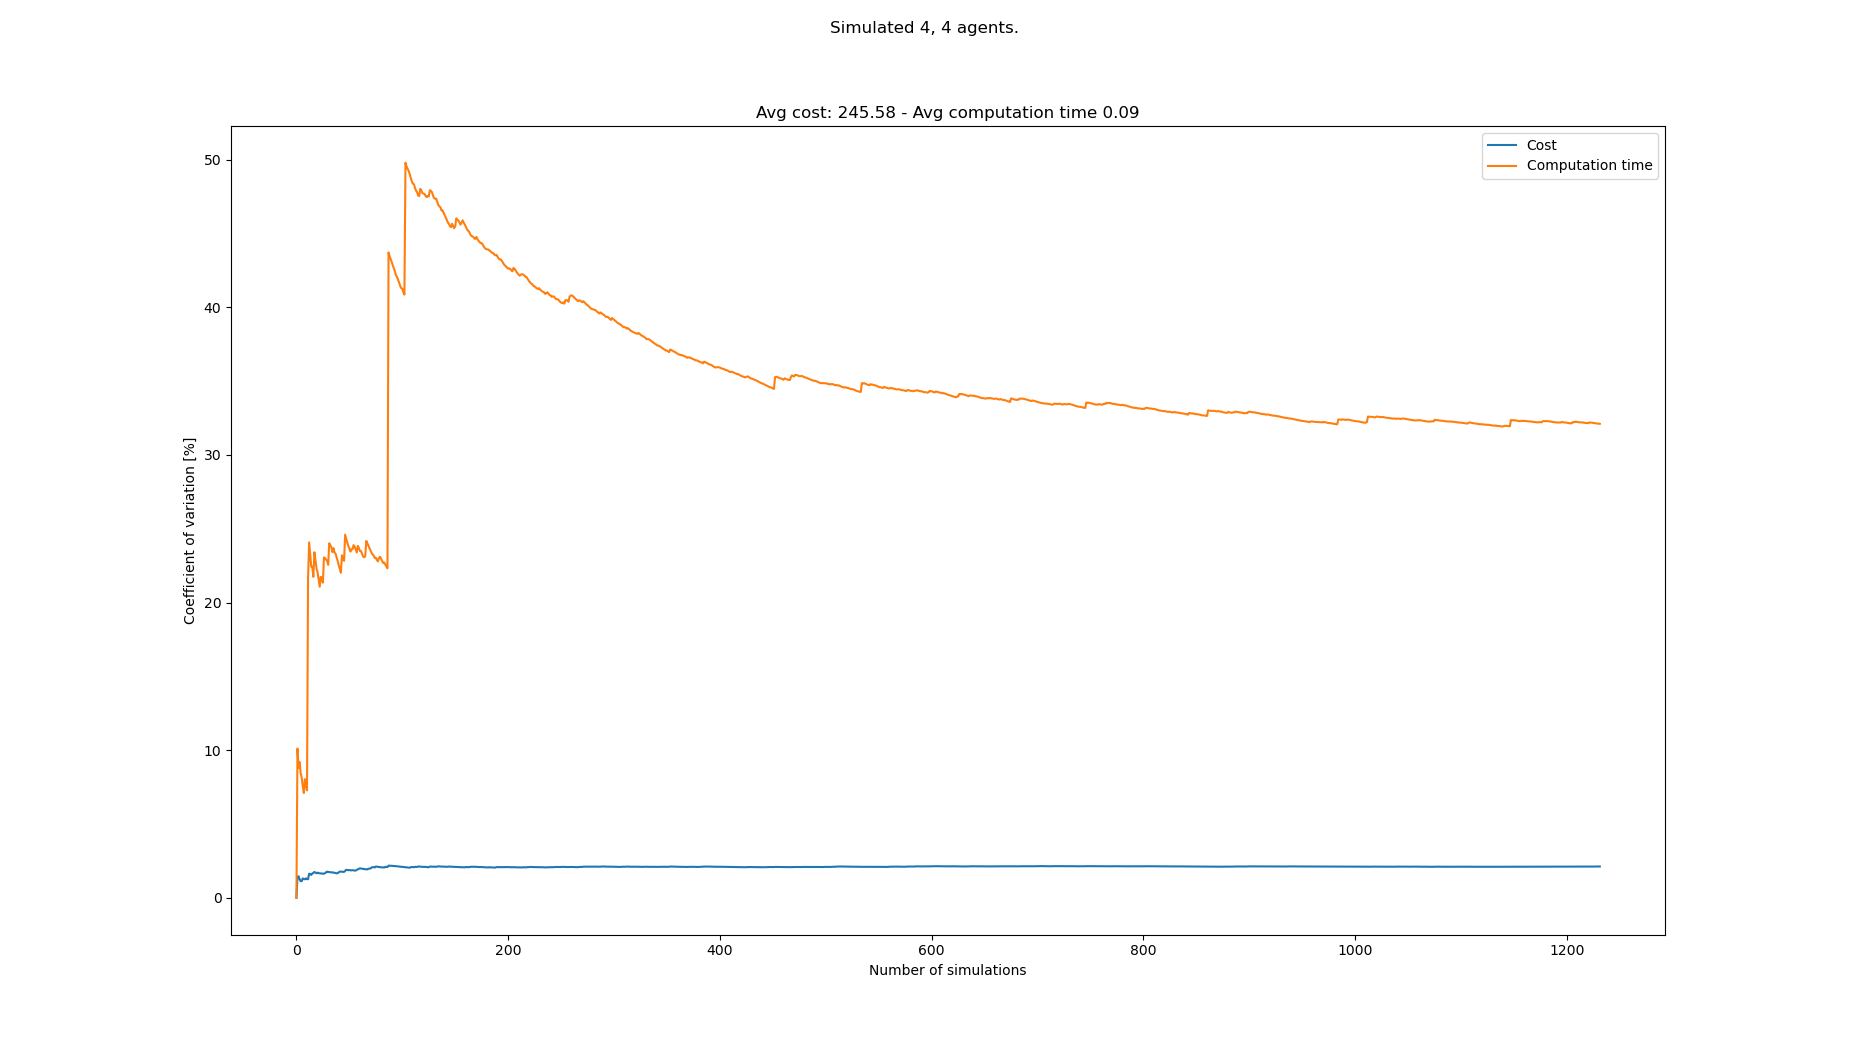

Data behind this chart, as committed beside it:
starts, goals, Cost, Cost_var, Cost_mean, Cost_std, Computation time, Computation time_var, Computation time_mean, Computation time_std
[(0, 0), (7, 0), (2, 0), (4, 0), (0, 21)…, [(2, 21), (6, 21), (1, 21), (0, 21), (8,…, 240, 0.0, 240.0, 0.0, 0.07468, 0.0, 0.07468, 0.0
[(8, 0), (0, 0), (1, 0), (7, 0), (7, 21)…, [(3, 21), (1, 21), (5, 21), (0, 21), (4,…, 247, 1.437, 243.5, 3.5, 0.09148, 10.11, 0.08308, 0.0084
[(3, 0), (8, 0), (4, 0), (1, 0), (8, 21)…, [(3, 21), (0, 21), (6, 21), (7, 21), (6,…, 248, 1.453, 245.0, 3.559, 0.0786, 8.796, 0.08159, 0.007176
[(5, 0), (4, 0), (2, 0), (1, 0), (6, 21)…, [(6, 21), (5, 21), (1, 21), (8, 21), (4,…, 245, 1.258, 245.0, 3.082, 0.07274, 9.197, 0.07938, 0.0073
[(7, 0), (8, 0), (0, 0), (1, 0), (6, 21)…, [(3, 21), (8, 21), (0, 21), (7, 21), (4,…, 245, 1.125, 245.0, 2.757, 0.07623, 8.445, 0.07875, 0.00665
[(5, 0), (6, 0), (1, 0), (4, 0), (7, 21)…, [(1, 21), (8, 21), (3, 21), (5, 21), (2,…, 242, 1.126, 244.5, 2.754, 0.08493, 8.138, 0.07978, 0.006493
[(8, 0), (0, 0), (3, 0), (6, 0), (2, 21)…, [(8, 21), (4, 21), (2, 21), (5, 21), (1,…, 239, 1.311, 243.7, 3.194, 0.079, 7.553, 0.07967, 0.006017
[(8, 0), (4, 0), (7, 0), (2, 0), (4, 21)…, [(5, 21), (3, 21), (1, 21), (6, 21), (3,…, 246, 1.263, 244.0, 3.082, 0.0785, 7.095, 0.07952, 0.005642
[(5, 0), (2, 0), (0, 0), (8, 0), (3, 21)…, [(3, 21), (4, 21), (5, 21), (7, 21), (6,…, 247, 1.25, 244.3, 3.055, 0.06881, 8.035, 0.07833, 0.006294
[(3, 0), (0, 0), (7, 0), (8, 0), (6, 21)…, [(6, 21), (5, 21), (3, 21), (2, 21), (5,…, 249, 1.315, 244.8, 3.219, 0.07993, 7.632, 0.07849, 0.00599
[(5, 0), (8, 0), (2, 0), (7, 0), (5, 21)…, [(2, 21), (6, 21), (0, 21), (4, 21), (2,…, 244, 1.258, 244.7, 3.078, 0.0791, 7.275, 0.07855, 0.005714
[(7, 0), (4, 0), (0, 0), (3, 0), (2, 21)…, [(4, 21), (1, 21), (6, 21), (7, 21), (8,…, 248, 1.258, 245.0, 3.082, 0.1412, 21.69, 0.08377, 0.01817
[(3, 0), (5, 0), (1, 0), (2, 0), (5, 21)…, [(2, 21), (1, 21), (5, 21), (6, 21), (6,…, 235, 1.631, 244.2, 3.984, 0.05066, 24.08, 0.08122, 0.01956
[(5, 0), (1, 0), (3, 0), (2, 0), (0, 21)…, [(6, 21), (3, 21), (8, 21), (4, 21), (8,…, 247, 1.597, 244.4, 3.904, 0.08082, 23.21, 0.08119, 0.01885
[(3, 0), (8, 0), (1, 0), (6, 0), (7, 21)…, [(3, 21), (5, 21), (4, 21), (2, 21), (7,…, 243, 1.551, 244.3, 3.789, 0.09009, 22.43, 0.08179, 0.01834
[(4, 0), (5, 0), (6, 0), (0, 0), (3, 21)…, [(2, 21), (6, 21), (1, 21), (7, 21), (3,…, 251, 1.638, 244.8, 4.008, 0.1057, 22.43, 0.08328, 0.01868
[(2, 0), (6, 0), (0, 0), (3, 0), (7, 21)…, [(3, 21), (7, 21), (2, 21), (1, 21), (1,…, 239, 1.684, 244.4, 4.117, 0.09035, 21.74, 0.0837, 0.0182
[(3, 0), (0, 0), (2, 0), (4, 0), (7, 21)…, [(1, 21), (6, 21), (5, 21), (0, 21), (4,…, 238, 1.746, 244.1, 4.262, 0.05139, 23.41, 0.0819, 0.01917
[(5, 0), (4, 0), (6, 0), (0, 0), (8, 21)…, [(0, 21), (1, 21), (6, 21), (4, 21), (1,…, 244, 1.7, 244.1, 4.148, 0.07748, 22.88, 0.08167, 0.01869
[(4, 0), (6, 0), (8, 0), (5, 0), (3, 21)…, [(0, 21), (4, 21), (5, 21), (7, 21), (1,…, 243, 1.66, 244.0, 4.05, 0.08207, 22.29, 0.08169, 0.01821
[(3, 0), (5, 0), (2, 0), (1, 0), (3, 21)…, [(3, 21), (8, 21), (1, 21), (2, 21), (5,…, 250, 1.7, 244.3, 4.154, 0.1002, 22.05, 0.08257, 0.0182
[(7, 0), (3, 0), (8, 0), (4, 0), (1, 21)…, [(4, 21), (2, 21), (3, 21), (7, 21), (7,…, 246, 1.667, 244.4, 4.074, 0.08086, 21.57, 0.08249, 0.01779
[(6, 0), (2, 0), (8, 0), (5, 0), (6, 21)…, [(0, 21), (3, 21), (5, 21), (2, 21), (6,…, 248, 1.657, 244.5, 4.053, 0.08522, 21.07, 0.08261, 0.01741
[(7, 0), (4, 0), (0, 0), (1, 0), (8, 21)…, [(5, 21), (2, 21), (0, 21), (6, 21), (1,…, 248, 1.646, 244.7, 4.028, 0.1153, 21.74, 0.08397, 0.01825
[(7, 0), (8, 0), (3, 0), (5, 0), (1, 21)…, [(2, 21), (5, 21), (7, 21), (3, 21), (7,…, 249, 1.649, 244.8, 4.037, 0.1062, 21.69, 0.08486, 0.01841
[(8, 0), (7, 0), (5, 0), (0, 0), (2, 21)…, [(8, 21), (6, 21), (4, 21), (3, 21), (6,…, 243, 1.624, 244.8, 3.974, 0.07977, 21.35, 0.08467, 0.01807
[(3, 0), (0, 0), (8, 0), (6, 0), (5, 21)…, [(0, 21), (3, 21), (1, 21), (2, 21), (6,…, 240, 1.636, 244.6, 4.002, 0.04589, 23.06, 0.08323, 0.01919
[(8, 0), (2, 0), (4, 0), (6, 0), (1, 21)…, [(8, 21), (0, 21), (2, 21), (5, 21), (0,…, 239, 1.663, 244.4, 4.065, 0.06857, 23.02, 0.08271, 0.01904
[(6, 0), (2, 0), (0, 0), (5, 0), (5, 21)…, [(3, 21), (2, 21), (8, 21), (4, 21), (1,…, 252, 1.728, 244.7, 4.229, 0.06994, 22.92, 0.08227, 0.01885
[(6, 0), (7, 0), (0, 0), (3, 0), (6, 21)…, [(4, 21), (8, 21), (3, 21), (0, 21), (4,…, 238, 1.77, 244.4, 4.326, 0.06985, 22.81, 0.08185, 0.01867
[(2, 0), (4, 0), (0, 0), (5, 0), (7, 21)…, [(2, 21), (8, 21), (6, 21), (7, 21), (6,…, 246, 1.744, 244.5, 4.264, 0.07457, 22.56, 0.08162, 0.01841
[(6, 0), (3, 0), (0, 0), (2, 0), (0, 21)…, [(0, 21), (1, 21), (7, 21), (4, 21), (0,…, 240, 1.747, 244.3, 4.269, 0.04319, 24.02, 0.08042, 0.01931
[(7, 0), (5, 0), (4, 0), (0, 0), (8, 21)…, [(7, 21), (5, 21), (1, 21), (0, 21), (6,…, 243, 1.723, 244.3, 4.21, 0.1014, 23.88, 0.08105, 0.01936
[(0, 0), (2, 0), (5, 0), (3, 0), (6, 21)…, [(0, 21), (3, 21), (8, 21), (7, 21), (8,…, 240, 1.725, 244.2, 4.211, 0.06885, 23.77, 0.08069, 0.01918
[(8, 0), (7, 0), (5, 0), (4, 0), (1, 21)…, [(4, 21), (5, 21), (3, 21), (6, 21), (3,…, 247, 1.71, 244.3, 4.177, 0.08228, 23.42, 0.08074, 0.01891
[(4, 0), (5, 0), (8, 0), (3, 0), (0, 21)…, [(5, 21), (6, 21), (7, 21), (1, 21), (6,…, 240, 1.711, 244.1, 4.178, 0.05903, 23.68, 0.08014, 0.01898
[(6, 0), (1, 0), (5, 0), (3, 0), (3, 21)…, [(0, 21), (3, 21), (6, 21), (7, 21), (4,…, 245, 1.689, 244.2, 4.123, 0.09234, 23.4, 0.08047, 0.01883
[(5, 0), (0, 0), (7, 0), (4, 0), (0, 21)…, [(0, 21), (1, 21), (2, 21), (4, 21), (8,…, 246, 1.67, 244.2, 4.079, 0.06845, 23.3, 0.08015, 0.01868
[(5, 0), (2, 0), (3, 0), (8, 0), (4, 21)…, [(1, 21), (7, 21), (0, 21), (2, 21), (5,…, 247, 1.658, 244.3, 4.051, 0.07553, 23.05, 0.08003, 0.01845
[(4, 0), (7, 0), (3, 0), (5, 0), (0, 21)…, [(0, 21), (4, 21), (3, 21), (7, 21), (3,…, 240, 1.661, 244.2, 4.055, 0.09262, 22.81, 0.08035, 0.01832
[(1, 0), (0, 0), (7, 0), (5, 0), (0, 21)…, [(7, 21), (0, 21), (2, 21), (3, 21), (8,…, 253, 1.731, 244.4, 4.23, 0.08141, 22.52, 0.08037, 0.0181
[(4, 0), (1, 0), (7, 0), (2, 0), (0, 21)…, [(6, 21), (1, 21), (7, 21), (5, 21), (8,…, 237, 1.773, 244.2, 4.329, 0.09243, 22.29, 0.08066, 0.01798
[(7, 0), (6, 0), (2, 0), (5, 0), (0, 21)…, [(1, 21), (8, 21), (7, 21), (2, 21), (5,…, 248, 1.767, 244.3, 4.316, 0.08691, 22.02, 0.0808, 0.01779
[(6, 0), (2, 0), (8, 0), (1, 0), (1, 21)…, [(8, 21), (7, 21), (1, 21), (6, 21), (4,…, 249, 1.769, 244.4, 4.324, 0.1292, 23.21, 0.0819, 0.01901
[(6, 0), (2, 0), (3, 0), (8, 0), (4, 21)…, [(6, 21), (8, 21), (1, 21), (5, 21), (6,…, 248, 1.762, 244.5, 4.308, 0.07999, 22.96, 0.08186, 0.0188
[(6, 0), (4, 0), (7, 0), (2, 0), (1, 21)…, [(0, 21), (2, 21), (4, 21), (5, 21), (7,…, 247, 1.749, 244.5, 4.277, 0.07277, 22.82, 0.08166, 0.01864
[(6, 0), (5, 0), (7, 0), (2, 0), (4, 21)…, [(3, 21), (7, 21), (1, 21), (5, 21), (4,…, 254, 1.816, 244.7, 4.446, 0.1422, 24.6, 0.08295, 0.02041
[(8, 0), (5, 0), (6, 0), (4, 0), (4, 21)…, [(5, 21), (3, 21), (0, 21), (2, 21), (3,…, 255, 1.893, 245, 4.637, 0.08742, 24.33, 0.08305, 0.0202
[(6, 0), (8, 0), (2, 0), (7, 0), (2, 21)…, [(5, 21), (3, 21), (1, 21), (6, 21), (7,…, 242, 1.882, 244.9, 4.608, 0.08788, 24.06, 0.08314, 0.02001
[(1, 0), (5, 0), (6, 0), (0, 0), (3, 21)…, [(5, 21), (4, 21), (0, 21), (1, 21), (2,…, 243, 1.866, 244.9, 4.57, 0.07858, 23.86, 0.08305, 0.01982
[(6, 0), (1, 0), (8, 0), (5, 0), (3, 21)…, [(5, 21), (7, 21), (0, 21), (2, 21), (1,…, 251, 1.879, 245, 4.604, 0.09747, 23.67, 0.08334, 0.01972
[(7, 0), (5, 0), (2, 0), (6, 0), (5, 21)…, [(7, 21), (4, 21), (5, 21), (6, 21), (0,…, 245, 1.861, 245, 4.559, 0.08102, 23.45, 0.08329, 0.01953
[(0, 0), (4, 0), (1, 0), (6, 0), (3, 21)…, [(0, 21), (5, 21), (1, 21), (3, 21), (3,…, 241, 1.857, 244.9, 4.549, 0.06206, 23.6, 0.08289, 0.01956
[(0, 0), (5, 0), (4, 0), (1, 0), (6, 21)…, [(0, 21), (2, 21), (8, 21), (3, 21), (8,…, 239, 1.869, 244.8, 4.576, 0.06671, 23.61, 0.08259, 0.0195
[(5, 0), (7, 0), (3, 0), (2, 0), (8, 21)…, [(1, 21), (8, 21), (2, 21), (4, 21), (0,…, 244, 1.853, 244.8, 4.535, 0.05717, 23.89, 0.08213, 0.01962
[(6, 0), (7, 0), (5, 0), (2, 0), (1, 21)…, [(5, 21), (2, 21), (1, 21), (8, 21), (8,…, 247, 1.84, 244.8, 4.504, 0.0719, 23.79, 0.08195, 0.01949
[(2, 0), (6, 0), (1, 0), (7, 0), (7, 21)…, [(3, 21), (2, 21), (1, 21), (5, 21), (1,…, 240, 1.843, 244.7, 4.509, 0.07893, 23.6, 0.08189, 0.01932
[(0, 0), (8, 0), (2, 0), (5, 0), (6, 21)…, [(8, 21), (4, 21), (5, 21), (2, 21), (0,…, 254, 1.891, 244.9, 4.63, 0.08186, 23.39, 0.08189, 0.01916
[(5, 0), (0, 0), (8, 0), (4, 0), (2, 21)…, [(3, 21), (7, 21), (6, 21), (1, 21), (7,…, 253, 1.922, 245, 4.708, 0.1219, 23.84, 0.08257, 0.01968
[(1, 0), (8, 0), (2, 0), (5, 0), (8, 21)…, [(0, 21), (5, 21), (1, 21), (8, 21), (6,…, 236, 1.964, 244.9, 4.81, 0.07573, 23.7, 0.08246, 0.01954
... 1,158 more rows
